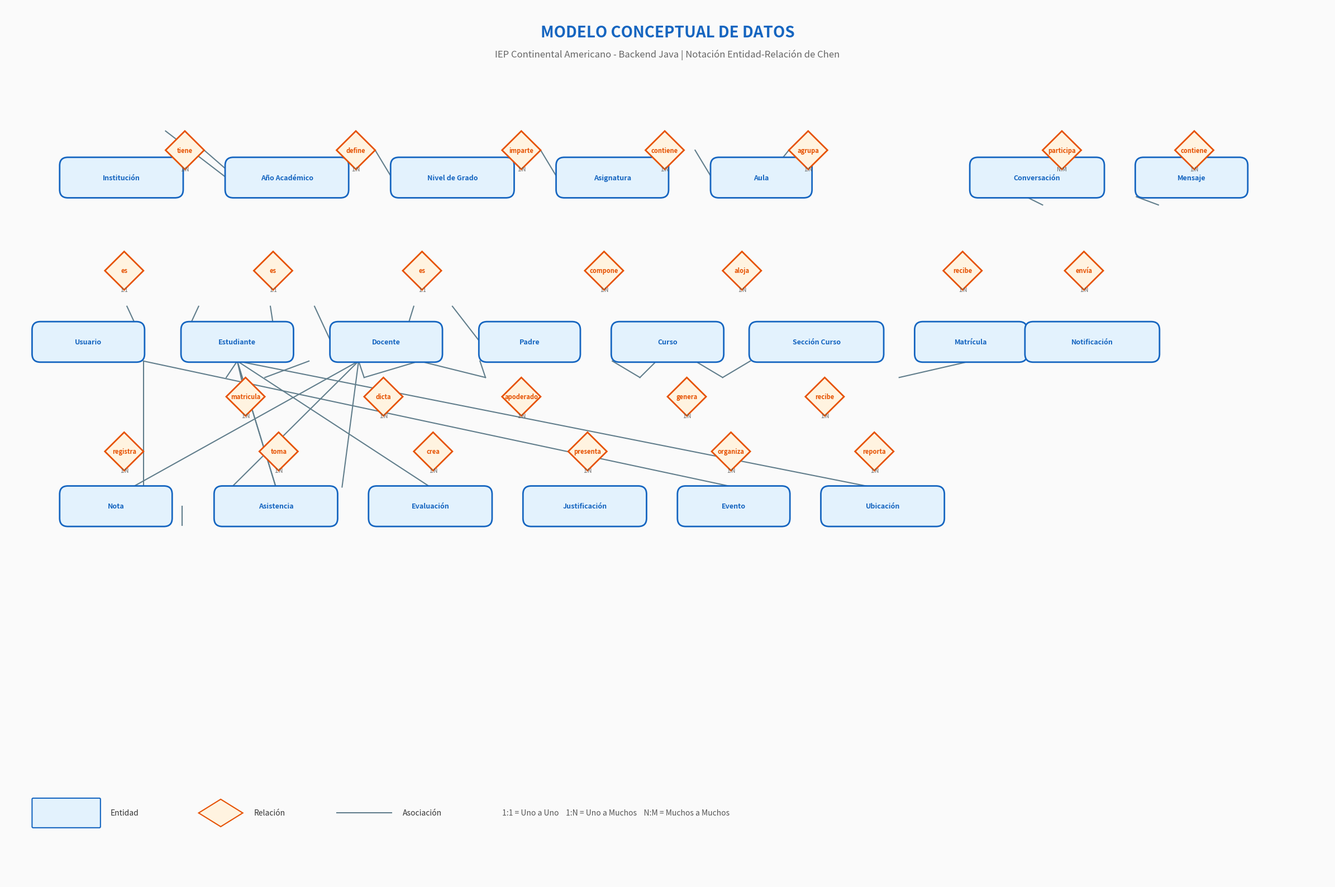

The matplotlib source for this figure:
import matplotlib.pyplot as plt
import matplotlib.patches as mpatches
from matplotlib.patches import FancyBboxPatch, Polygon, Circle, Rectangle
import numpy as np

# ============================================================
# MODELO CONCEPTUAL - Diagrama de Entidad-Relación (Chen)
# ============================================================

def draw_conceptual():
    fig, ax = plt.subplots(1, 1, figsize=(24, 16))
    ax.set_xlim(0, 24)
    ax.set_ylim(0, 16)
    ax.axis('off')
    ax.set_facecolor('#fafafa')
    fig.patch.set_facecolor('#fafafa')

    # Colores
    c_entity = '#e3f2fd'
    c_entity_border = '#1565c0'
    c_relation = '#fff3e0'
    c_relation_border = '#e65100'
    c_text = '#1a237e'
    c_line = '#607d8b'

    def entity(x, y, w, h, name):
        rect = FancyBboxPatch((x, y), w, h, boxstyle="round,pad=0.02,rounding_size=0.15",
                               facecolor=c_entity, edgecolor=c_entity_border, linewidth=2, zorder=3)
        ax.add_patch(rect)
        ax.text(x + w/2, y + h/2, name, ha='center', va='center', fontsize=9,
                fontweight='bold', color=c_entity_border, zorder=4)

    def relation(x, y, size, name, cardinality=""):
        # Rombo
        diamond = Polygon([
            [x, y + size/2], [x + size/2, y + size],
            [x + size, y + size/2], [x + size/2, y]
        ], closed=True, facecolor=c_relation, edgecolor=c_relation_border, linewidth=2, zorder=3)
        ax.add_patch(diamond)
        ax.text(x + size/2, y + size/2, name, ha='center', va='center', fontsize=8,
                fontweight='bold', color=c_relation_border, zorder=4)
        if cardinality:
            ax.text(x + size/2, y + size/2 - 0.35, cardinality, ha='center', va='center',
                    fontsize=7, color='#666', zorder=4)

    def connect(x1, y1, x2, y2, label1="", label2=""):
        ax.plot([x1, x2], [y1, y2], color=c_line, linewidth=1.5, zorder=1)
        if label1:
            mid_x, mid_y = (x1+x2)/2, (y1+y2)/2
            ax.text(mid_x-0.15, mid_y+0.15, label1, fontsize=7, color='#555',
                    bbox=dict(boxstyle='round,pad=0.15', facecolor='white', edgecolor='none', alpha=0.8), zorder=2)

    # Título
    ax.text(12, 15.5, 'MODELO CONCEPTUAL DE DATOS', ha='center', va='center',
            fontsize=20, fontweight='bold', color=c_entity_border)
    ax.text(12, 15.1, 'IEP Continental Americano - Backend Java | Notación Entidad-Relación de Chen',
            ha='center', va='center', fontsize=12, color='#666')

    # --- ENTIDADES ---
    # Fila superior
    entity(1.0, 12.5, 2.2, 0.7, "Institución")
    entity(4.0, 12.5, 2.2, 0.7, "Año Académico")
    entity(7.0, 12.5, 2.2, 0.7, "Nivel de Grado")
    entity(10.0, 12.5, 2.0, 0.7, "Asignatura")
    entity(12.8, 12.5, 1.8, 0.7, "Aula")

    # Fila de personas
    entity(0.5, 9.5, 2.0, 0.7, "Usuario")
    entity(3.2, 9.5, 2.0, 0.7, "Estudiante")
    entity(5.9, 9.5, 2.0, 0.7, "Docente")
    entity(8.6, 9.5, 1.8, 0.7, "Padre")

    # Fila académica
    entity(11.0, 9.5, 2.0, 0.7, "Curso")
    entity(13.5, 9.5, 2.4, 0.7, "Sección Curso")
    entity(16.5, 9.5, 2.0, 0.7, "Matrícula")

    # Fila registros
    entity(1.0, 6.5, 2.0, 0.7, "Nota")
    entity(3.8, 6.5, 2.2, 0.7, "Asistencia")
    entity(6.6, 6.5, 2.2, 0.7, "Evaluación")
    entity(9.4, 6.5, 2.2, 0.7, "Justificación")
    entity(12.2, 6.5, 2.0, 0.7, "Evento")
    entity(14.8, 6.5, 2.2, 0.7, "Ubicación")

    # Fila comunicación
    entity(17.5, 12.5, 2.4, 0.7, "Conversación")
    entity(20.5, 12.5, 2.0, 0.7, "Mensaje")
    entity(18.5, 9.5, 2.4, 0.7, "Notificación")

    # --- RELACIONES ---
    relation(2.9, 13.0, 0.7, "tiene", "1:N")
    relation(6.0, 13.0, 0.7, "define", "1:N")
    relation(9.0, 13.0, 0.7, "imparte", "1:N")
    relation(11.6, 13.0, 0.7, "contiene", "1:N")
    relation(14.2, 13.0, 0.7, "agrupa", "1:N")

    relation(1.8, 10.8, 0.7, "es", "1:1")
    relation(4.5, 10.8, 0.7, "es", "1:1")
    relation(7.2, 10.8, 0.7, "es", "1:1")
    relation(4.0, 8.5, 0.7, "matricula", "1:N")
    relation(6.5, 8.5, 0.7, "dicta", "1:N")
    relation(9.0, 8.5, 0.7, "apoderado", "1:N")
    relation(12.0, 8.5, 0.7, "genera", "1:N")
    relation(14.5, 8.5, 0.7, "recibe", "1:N")
    relation(10.5, 10.8, 0.7, "compone", "1:N")
    relation(13.0, 10.8, 0.7, "aloja", "1:N")

    relation(1.8, 7.5, 0.7, "registra", "1:N")
    relation(4.6, 7.5, 0.7, "toma", "1:N")
    relation(7.4, 7.5, 0.7, "crea", "1:N")
    relation(10.2, 7.5, 0.7, "presenta", "1:N")
    relation(12.8, 7.5, 0.7, "organiza", "1:N")
    relation(15.4, 7.5, 0.7, "reporta", "1:N")

    relation(18.8, 13.0, 0.7, "participa", "N:M")
    relation(21.2, 13.0, 0.7, "contiene", "1:N")
    relation(19.2, 10.8, 0.7, "envía", "1:N")
    relation(17.0, 10.8, 0.7, "recibe", "1:N")

    # --- CONEXIONES ---
    # Institucion -> relaciones
    connect(3.2, 12.85, 2.9, 13.0)   # institucion -> tiene
    connect(3.6, 13.35, 4.0, 13.0)   # tiene -> anio academico
    connect(4.0, 12.85, 2.9, 13.7)   # institucion -> tiene (abajo)

    connect(6.2, 12.85, 6.0, 13.0)   # institucion -> define
    connect(7.0, 12.85, 6.7, 13.35)  # define -> nivel

    connect(9.0, 12.85, 9.0, 13.0)   # institucion -> imparte
    connect(10.0, 12.85, 9.7, 13.35) # imparte -> asignatura

    connect(11.8, 12.85, 11.6, 13.0) # anio -> contiene
    connect(12.8, 12.85, 12.5, 13.35)# contiene -> aula

    connect(12.8, 12.85, 12.8, 13.0)  # nivel -> agrupa (manual adjust)
    connect(13.8, 12.85, 14.2, 13.35) # agrupa -> aula

    # Usuario -> perfiles
    connect(2.5, 9.85, 2.2, 10.5)   # usuario -> es -> estudiante
    connect(3.2, 9.85, 3.5, 10.5)
    connect(4.9, 9.85, 4.8, 10.5)   # usuario -> es -> docente
    connect(5.9, 9.85, 5.6, 10.5)
    connect(7.2, 9.85, 7.4, 10.5)   # usuario -> es -> padre
    connect(8.6, 9.85, 8.1, 10.5)

    # Estudiante -> relaciones
    connect(4.2, 9.5, 4.0, 9.2)     # estudiante -> matricula
    connect(4.7, 9.2, 5.5, 9.5)     # matricula -> aula/curso area
    connect(4.2, 9.5, 4.35, 8.85)   # estudiante -> nota
    connect(3.2, 6.85, 3.2, 6.5)    # nota caida
    connect(4.2, 9.5, 4.9, 7.2)     # estudiante -> asistencia
    connect(4.2, 9.5, 4.9, 7.2)     # ajuste
    connect(4.2, 9.5, 7.7, 7.2)     # estudiante -> justificacion
    connect(4.2, 9.5, 15.7, 7.2)    # estudiante -> ubicacion

    # Docente -> relaciones
    connect(6.4, 9.5, 6.5, 9.2)     # docente -> dicta
    connect(6.5, 9.2, 7.5, 9.5)     # dicta -> curso
    connect(6.4, 9.5, 6.1, 7.2)     # docente -> evaluacion
    connect(6.4, 9.5, 4.1, 7.2)     # docente -> asistencia
    connect(6.4, 9.5, 2.3, 7.2)     # docente -> nota

    # Padre -> estudiante
    connect(8.6, 9.5, 8.7, 9.2)     # padre -> apoderado
    connect(8.7, 9.2, 7.5, 9.5)     # apoderado -> estudiante

    # Curso / Seccion
    connect(11.8, 9.5, 11.5, 9.2)   # curso -> compone
    connect(11.5, 9.2, 11.0, 9.5)
    connect(13.5, 9.5, 13.0, 9.2)   # seccion -> aloja
    connect(13.0, 9.2, 12.5, 9.5)

    # Matricula
    connect(17.5, 9.5, 16.2, 9.2)   # matricula conecta estudiante+aula

    # Conversacion / Mensaje
    connect(18.5, 12.5, 18.8, 12.35) # conversacion -> participa
    connect(20.5, 12.5, 20.9, 12.35) # conversacion -> contiene -> mensaje

    # Notificacion / Ubicacion / Evento / Usuario
    connect(19.7, 9.5, 19.2, 10.2)   # usuario -> envia notif
    connect(19.7, 9.5, 19.2, 10.2)   # ajuste
    connect(2.5, 9.5, 2.5, 7.2)      # usuario -> reporta ubicacion
    connect(2.5, 9.5, 13.2, 7.2)     # usuario -> organiza evento

    # Leyenda
    leg_x, leg_y = 0.5, 1.0
    ax.add_patch(FancyBboxPatch((leg_x, leg_y), 1.2, 0.5, boxstyle="round,pad=0.02",
                                 facecolor=c_entity, edgecolor=c_entity_border, linewidth=1.5))
    ax.text(leg_x + 1.4, leg_y + 0.25, "Entidad", va='center', fontsize=10, color='#333')

    ax.add_patch(Polygon([[leg_x+3.0, leg_y+0.25], [leg_x+3.4, leg_y+0.5],
                          [leg_x+3.8, leg_y+0.25], [leg_x+3.4, leg_y]],
                         closed=True, facecolor=c_relation, edgecolor=c_relation_border, linewidth=1.5))
    ax.text(leg_x + 4.0, leg_y + 0.25, "Relación", va='center', fontsize=10, color='#333')

    ax.plot([leg_x+5.5, leg_x+6.5], [leg_y+0.25, leg_y+0.25], color=c_line, linewidth=1.5)
    ax.text(leg_x + 6.7, leg_y + 0.25, "Asociación", va='center', fontsize=10, color='#333')

    ax.text(leg_x + 8.5, leg_y + 0.25, "1:1 = Uno a Uno    1:N = Uno a Muchos    N:M = Muchos a Muchos",
            va='center', fontsize=10, color='#555')

    plt.tight_layout()
    plt.savefig(r'D:\projects\SanMartinDigital\sanmartin-newbackend\docs\modelo_conceptual_sanmartin.png',
                dpi=200, bbox_inches='tight', facecolor=fig.get_facecolor())
    print("Diagrama conceptual generado: modelo_conceptual_sanmartin.png")

draw_conceptual()
